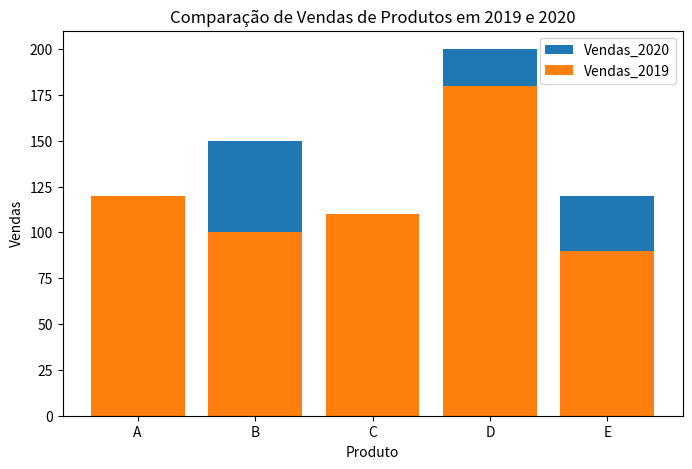
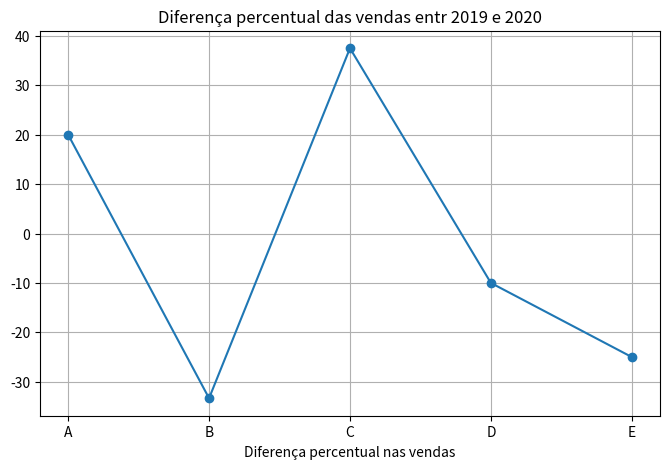

Generate these figures, in order, with matplotlib:
import numpy as np
import pandas as pd
import matplotlib.pyplot as plt

# Dados fictícios de vendas de produtos
dados = {
    'Produto': ['A', 'B', 'C', 'D', 'E'],
    'Vendas_2019': [100, 150, 80, 200, 120],
    'Vendas_2020': [120, 100, 110, 180, 90]
}
    
# Criando um DataFrame a partir dos dados
df = pd.DataFrame(dados)

# Calcular a diferença percentual das vendas entr 2019 e 2020
df['Diff_Pct'] = (df['Vendas_2020'] - df['Vendas_2019']) / df['Vendas_2019'] * 100

# Gerar um gráfico de barras para comparar as vendas de produtos em 2019 e 2020
plt.figure(figsize=(8,5))
plt.bar(df['Produto'], df['Vendas_2019'], label='Vendas_2020')
plt.bar(df['Produto'], df['Vendas_2020'], label='Vendas_2019')
plt.xlabel('Produto')
plt.ylabel('Vendas')
plt.title('Comparação de Vendas de Produtos em 2019 e 2020')
plt.legend()
plt.show()

# Gerar um gráfico de linha para visualizar a diferença percentual nas vendas
plt.figure(figsize=(8,5))
plt.plot(df['Produto'], df['Diff_Pct'], marker='o')
plt.xlabel('Produto')
plt.xlabel('Diferença percentual nas vendas')
plt.title('Diferença percentual das vendas entr 2019 e 2020')
plt.grid(True)
plt.show()
